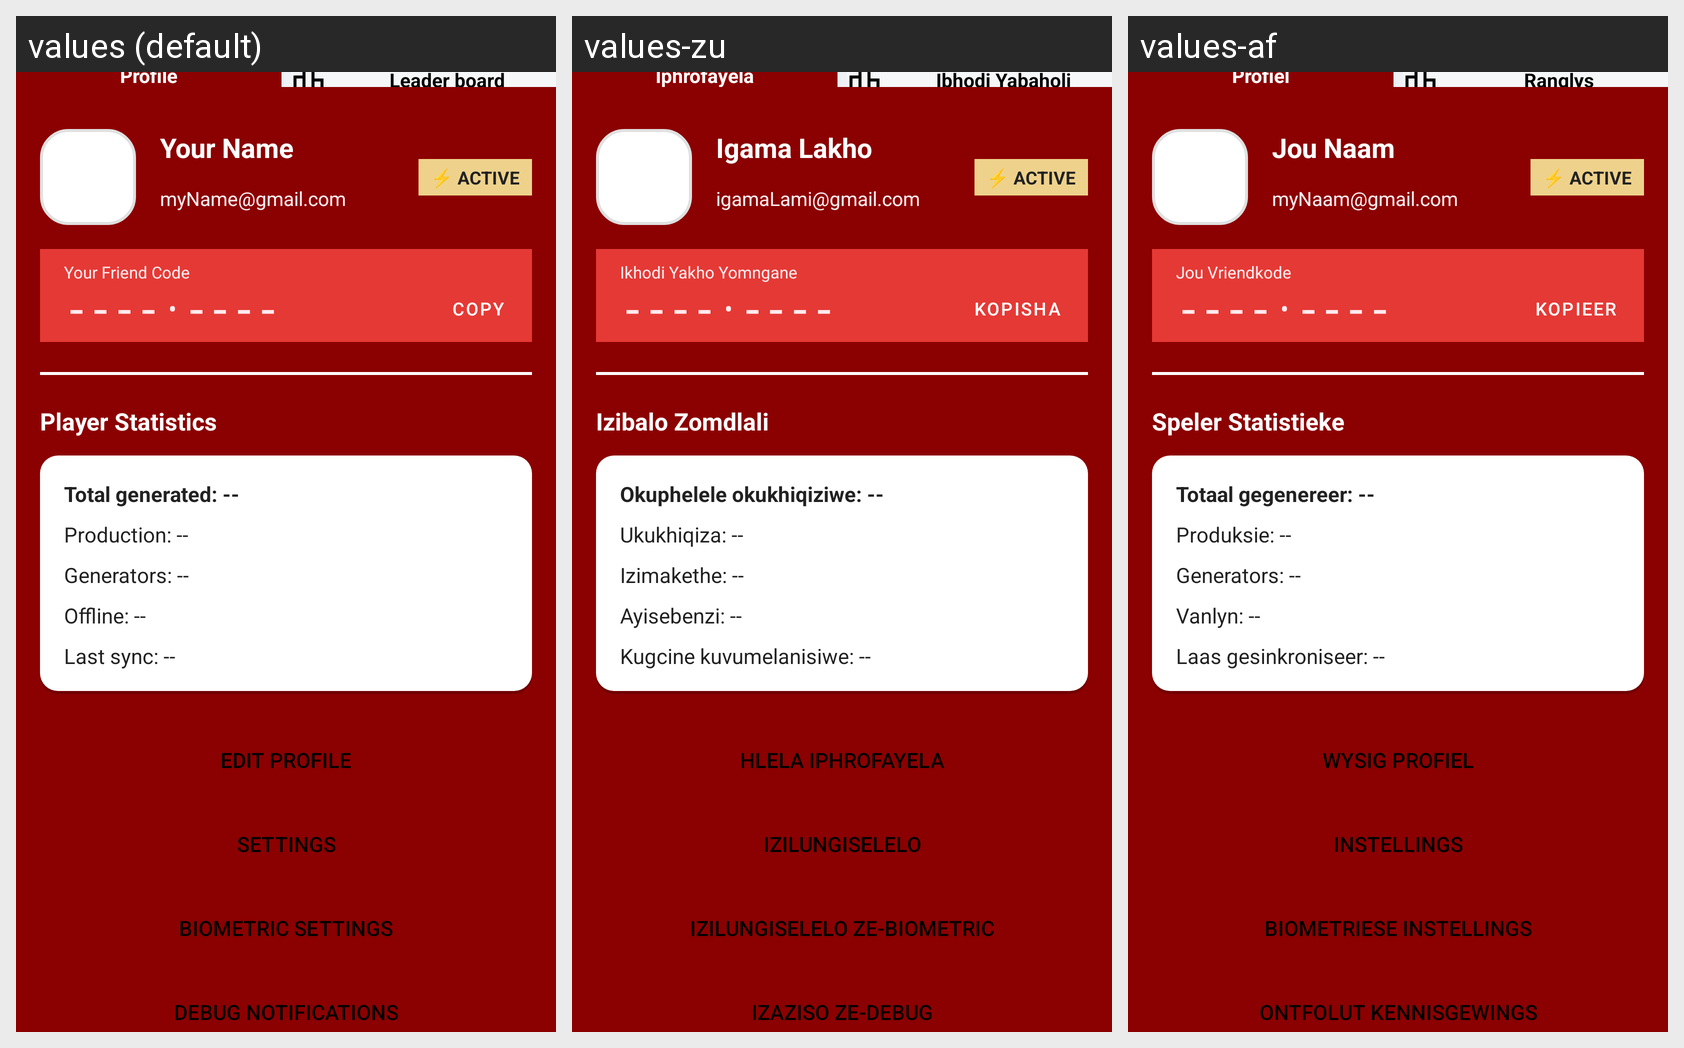

The Android screen above is rendered under several locales of the same app. Produce the string resources it draws, with the default and per-locale values.
Android screen res/layout/panel_profile.xml rendered under 3 locales, left to right: values (default), values-zu, values-af. Device: Nexus 5 (rendered at 1080×1920; each locale shown at half size, 540×960, under a caption strip naming it); theme Theme.MobileLoadshedding.
Other locales in the repository, not shown: values-st, values-ve, values-xh.
Strings drawn on this screen, with the default value and each locale's value (text and hints the layout hard-codes, and strings that could not be matched under every locale, appear in the picture but are not listed):

tab_profile
  values: Profile
  values-zu: Iphrofayela
  values-af: Profiel

tab_leaderboard
  values: Leader board
  values-zu: Ibhodi Yabaholi
  values-af: Ranglys

profile_default_name
  values: Your Name
  values-zu: Igama Lakho
  values-af: Jou Naam

profile_default_email
  values: myName@gmail.com
  values-zu: igamaLami@gmail.com
  values-af: myNaam@gmail.com

profile_friend_code_label
  values: Your Friend Code
  values-zu: Ikhodi Yakho Yomngane
  values-af: Jou Vriendkode

profile_friend_code_placeholder
  values: ----·----
  values-zu: ----·----
  values-af: ----·----

btn_copy
  values: COPY
  values-zu: KOPISHA
  values-af: KOPIEER

label_player_statistics
  values: Player Statistics
  values-zu: Izibalo Zomdlali
  values-af: Speler Statistieke

profile_energy_total_default
  values: Total generated: --
  values-zu: Okuphelele okukhiqiziwe: --
  values-af: Totaal gegenereer: --

profile_energy_per_second_default
  values: Production: --
  values-zu: Ukukhiqiza: --
  values-af: Produksie: --

profile_generators_default
  values: Generators: --
  values-zu: Izimakethe: --
  values-af: Generators: --

profile_offline_default
  values: Offline: --
  values-zu: Ayisebenzi: --
  values-af: Vanlyn: --

profile_last_sync_default
  values: Last sync: --
  values-zu: Kugcine kuvumelanisiwe: --
  values-af: Laas gesinkroniseer: --

btn_edit_profile
  values: EDIT PROFILE
  values-zu: HLELA IPHROFAYELA
  values-af: WYSIG PROFIEL

btn_settings
  values: SETTINGS
  values-zu: IZILUNGISELELO
  values-af: INSTELLINGS

btn_biometric_settings
  values: BIOMETRIC SETTINGS
  values-zu: IZILUNGISELELO ZE-BIOMETRIC
  values-af: BIOMETRIESE INSTELLINGS

btn_debug_notifications
  values: DEBUG NOTIFICATIONS
  values-zu: IZAZISO ZE-DEBUG
  values-af: ONTFOLUT KENNISGEWINGS
